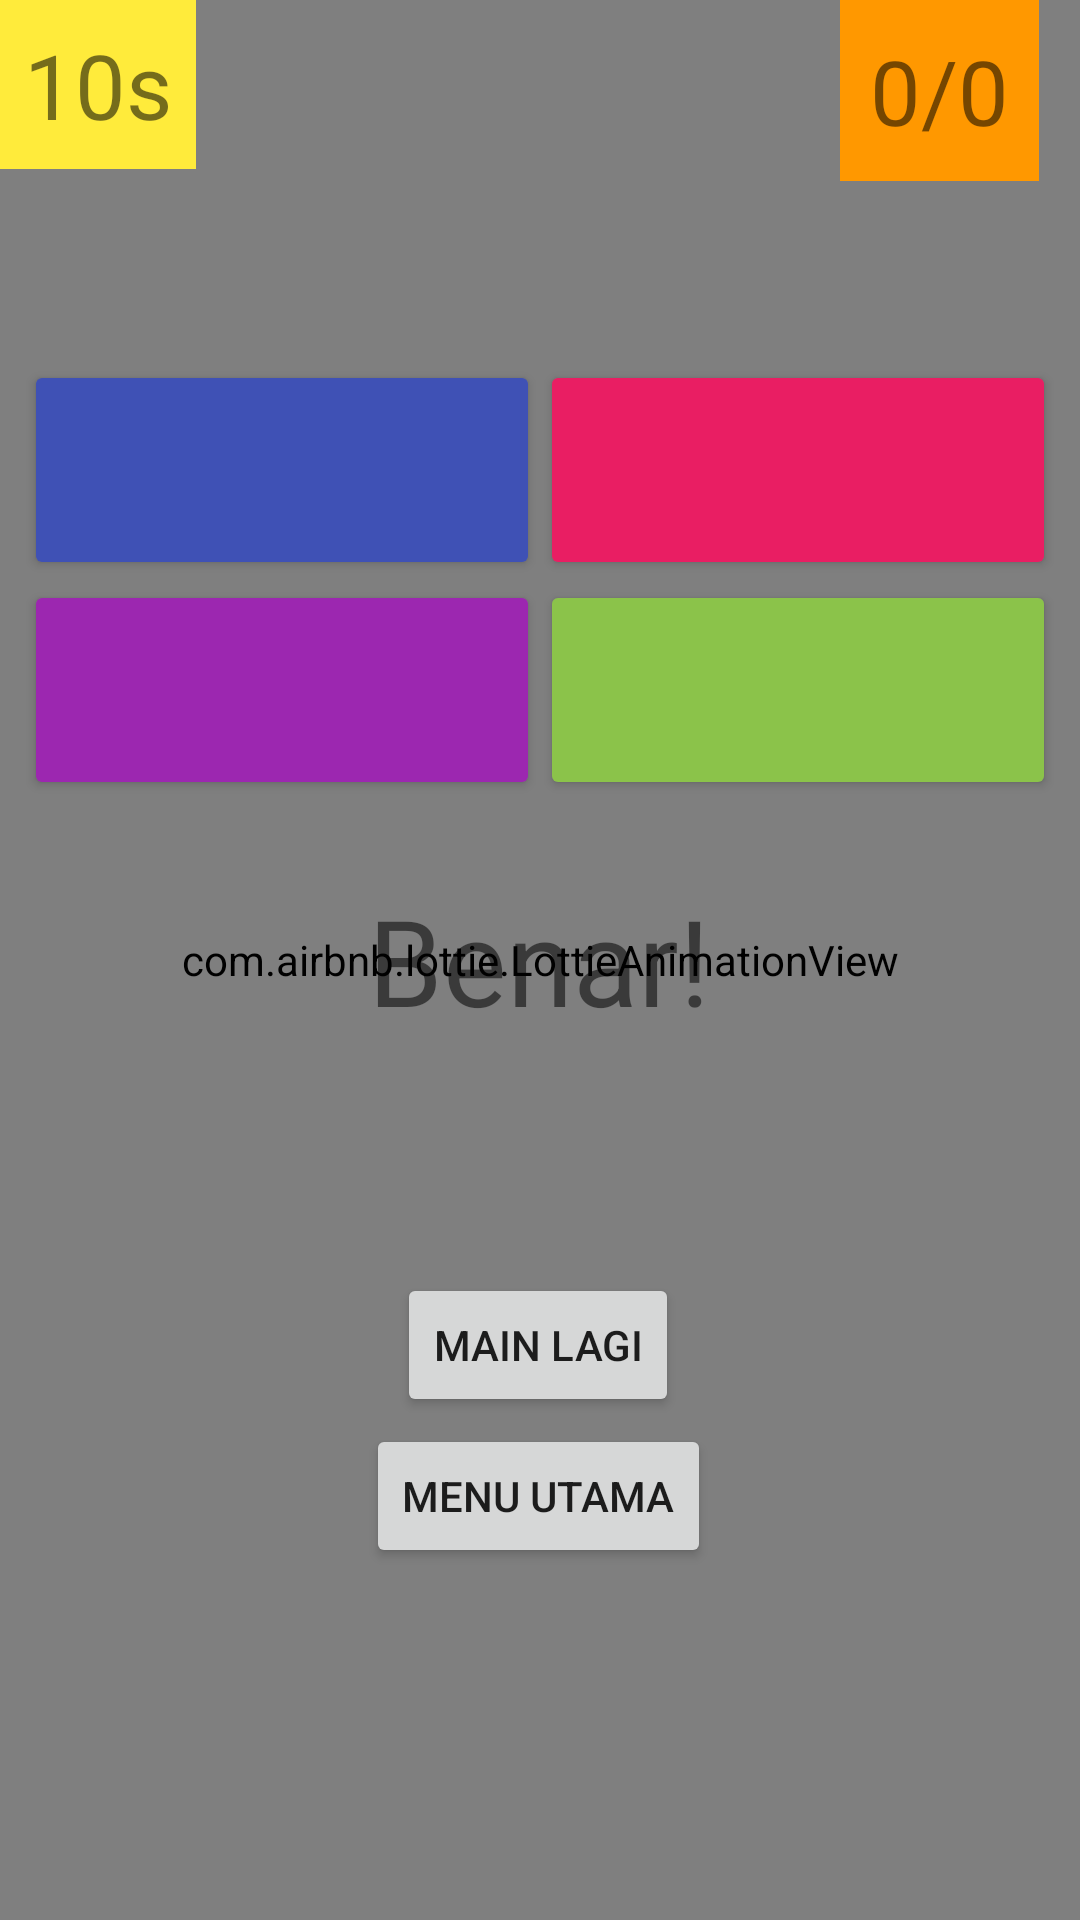

Produce the Android XML layout that renders to this screen, including the resource entries it uses.
<!-- AndroidManifest.xml: application theme Theme.TungPat -->
<!-- res/layout/fragment_addition.xml -->
<?xml version="1.0" encoding="utf-8"?>
<FrameLayout xmlns:android="http://schemas.android.com/apk/res/android"
    xmlns:app="http://schemas.android.com/apk/res-auto"
    xmlns:tools="http://schemas.android.com/tools"
    android:layout_width="match_parent"
    android:layout_height="match_parent">

    <com.airbnb.lottie.LottieAnimationView
        android:id="@+id/animationBackground1"
        android:layout_width="match_parent"
        android:layout_height="match_parent"
        android:layout_gravity="center"
        app:lottie_fileName="background_fullscreen1.json"
        app:lottie_autoPlay="true"
        app:lottie_loop="true"
        app:lottie_speed="1"/>

    <androidx.constraintlayout.widget.ConstraintLayout
        android:layout_width="match_parent"
        android:layout_height="match_parent"
        tools:context=".fragment.AdditionFragment">

            <TextView
                android:id="@+id/timerTextView"
                android:layout_width="wrap_content"
                android:layout_height="wrap_content"
                android:background="@color/yellow"
                android:padding="8dp"
                android:text="@string/_10s"
                android:textSize="30sp"
                app:layout_constraintBottom_toBottomOf="parent"
                app:layout_constraintEnd_toEndOf="parent"
                app:layout_constraintHorizontal_bias="0.0"
                app:layout_constraintStart_toStartOf="parent"
                app:layout_constraintTop_toTopOf="parent"
                app:layout_constraintVertical_bias="0.0" />

            <TextView
                android:id="@+id/pointsTextView2"
                android:layout_width="wrap_content"
                android:layout_height="wrap_content"
                android:background="@color/orange"
                android:padding="10dp"
                android:text="@string/_0_0"
                android:textSize="30sp"
                app:layout_constraintBottom_toBottomOf="parent"
                app:layout_constraintEnd_toEndOf="parent"
                app:layout_constraintHorizontal_bias="0.953"
                app:layout_constraintStart_toStartOf="parent"
                app:layout_constraintTop_toTopOf="parent"
                app:layout_constraintVertical_bias="0.0" />

            <TextView
                android:id="@+id/sumTextView"
                android:layout_width="wrap_content"
                android:layout_height="wrap_content"
                android:textSize="25sp"
                android:textColor="@color/black"
                android:padding="15dp"
                app:layout_constraintBottom_toBottomOf="parent"
                app:layout_constraintEnd_toEndOf="parent"
                app:layout_constraintHorizontal_bias="0.497"
                app:layout_constraintStart_toStartOf="parent"
                app:layout_constraintTop_toTopOf="parent"
                app:layout_constraintVertical_bias="0.023" />

        <GridLayout
            android:id="@+id/gridLayout"
            android:layout_width="match_parent"
            android:layout_height="wrap_content"
            android:layout_marginTop="20dp"
            android:padding="8dp"
            app:layout_constraintBottom_toBottomOf="parent"
            app:layout_constraintEnd_toEndOf="parent"
            app:layout_constraintStart_toStartOf="parent"
            app:layout_constraintTop_toTopOf="parent"
            app:layout_constraintVertical_bias="0.201">

            <Button
                android:id="@+id/button0"
                android:layout_width="wrap_content"
                android:layout_height="wrap_content"
                android:layout_row="0"
                android:layout_rowWeight="1"
                android:layout_column="0"
                android:layout_columnWeight="1"
                android:layout_gravity="fill"
                android:backgroundTint="@color/blue"
                android:textColor="@color/black"
                android:textSize="40sp" />

            <Button
                android:id="@+id/button1"
                android:layout_width="wrap_content"
                android:layout_height="wrap_content"
                android:layout_row="0"
                android:layout_rowWeight="1"
                android:layout_column="1"
                android:layout_columnWeight="1"
                android:layout_gravity="fill"
                android:backgroundTint="@color/pink"
                android:textColor="@color/black"
                android:textSize="40sp" />

            <Button
                android:id="@+id/button2"
                android:layout_width="wrap_content"
                android:layout_height="wrap_content"
                android:layout_row="1"
                android:layout_rowWeight="1"
                android:layout_column="0"
                android:layout_columnWeight="1"
                android:layout_gravity="fill"
                android:backgroundTint="@color/purple"
                android:textColor="@color/black"
                android:textSize="40sp" />

            <Button
                android:id="@+id/button3"
                android:layout_width="wrap_content"
                android:layout_height="wrap_content"
                android:layout_row="1"
                android:layout_rowWeight="1"
                android:layout_column="1"
                android:layout_columnWeight="1"
                android:layout_gravity="fill"
                android:backgroundTint="@color/lime"
                android:textColor="@color/black"
                android:textSize="40sp" />
        </GridLayout>

        <TextView
            android:id="@+id/correctTextView"
            android:layout_width="wrap_content"
            android:layout_height="wrap_content"
            android:text="@string/correct"
            android:textSize="40sp"
            app:layout_constraintBottom_toBottomOf="parent"
            app:layout_constraintEnd_toEndOf="parent"
            app:layout_constraintHorizontal_bias="0.498"
            app:layout_constraintStart_toStartOf="parent"
            app:layout_constraintTop_toTopOf="parent" />

        <Button
            android:id="@+id/retry"
            android:layout_width="wrap_content"
            android:layout_height="wrap_content"
            android:text="@string/main_lagi"
            app:layout_constraintBottom_toBottomOf="parent"
            app:layout_constraintEnd_toEndOf="parent"
            app:layout_constraintHorizontal_bias="0.498"
            app:layout_constraintStart_toStartOf="parent"
            app:layout_constraintTop_toTopOf="parent"
            app:layout_constraintVertical_bias="0.717" />

        <Button
            android:id="@+id/main_menu"
            android:layout_width="wrap_content"
            android:layout_height="wrap_content"
            android:text="@string/main_menu"
            app:layout_constraintBottom_toBottomOf="parent"
            app:layout_constraintEnd_toEndOf="parent"
            app:layout_constraintHorizontal_bias="0.498"
            app:layout_constraintStart_toStartOf="parent"
            app:layout_constraintTop_toTopOf="parent"
            app:layout_constraintVertical_bias="0.802" />

    </androidx.constraintlayout.widget.ConstraintLayout>
</FrameLayout>
<!-- resources referenced by this layout -->
<resources>
  <color name="black">#FF000000</color>
  <color name="blue">#3F51B5</color>
  <color name="lime">#8BC34A</color>
  <color name="orange">#FF9800</color>
  <color name="pink">#E91E63</color>
  <color name="purple">#9C27B0</color>
  <color name="yellow">#FFEB3B</color>
  <string name="_0_0">0/0</string>
  <string name="_10s">10s</string>
  <string name="correct">Benar!</string>
  <string name="main_lagi">Main Lagi</string>
  <string name="main_menu">Menu Utama</string>
  <style name="Theme.TungPat" parent="Theme.MaterialComponents.DayNight.DarkActionBar">
          
          <item name="colorPrimary">@color/purple_500</item>
          <item name="colorPrimaryVariant">@color/purple_700</item>
          <item name="colorOnPrimary">@color/white</item>
          
          <item name="colorSecondary">@color/teal_200</item>
          <item name="colorSecondaryVariant">@color/teal_700</item>
          <item name="colorOnSecondary">@color/black</item>
          
          <item name="android:statusBarColor" tools:targetApi="l">?attr/colorPrimaryVariant</item>
          
      </style>
  <color name="purple_500">#FF6200EE</color>
  <color name="purple_700">#FF3700B3</color>
  <color name="white">#FFFFFFFF</color>
  <color name="teal_200">#FF03DAC5</color>
  <color name="teal_700">#FF018786</color>
</resources>
